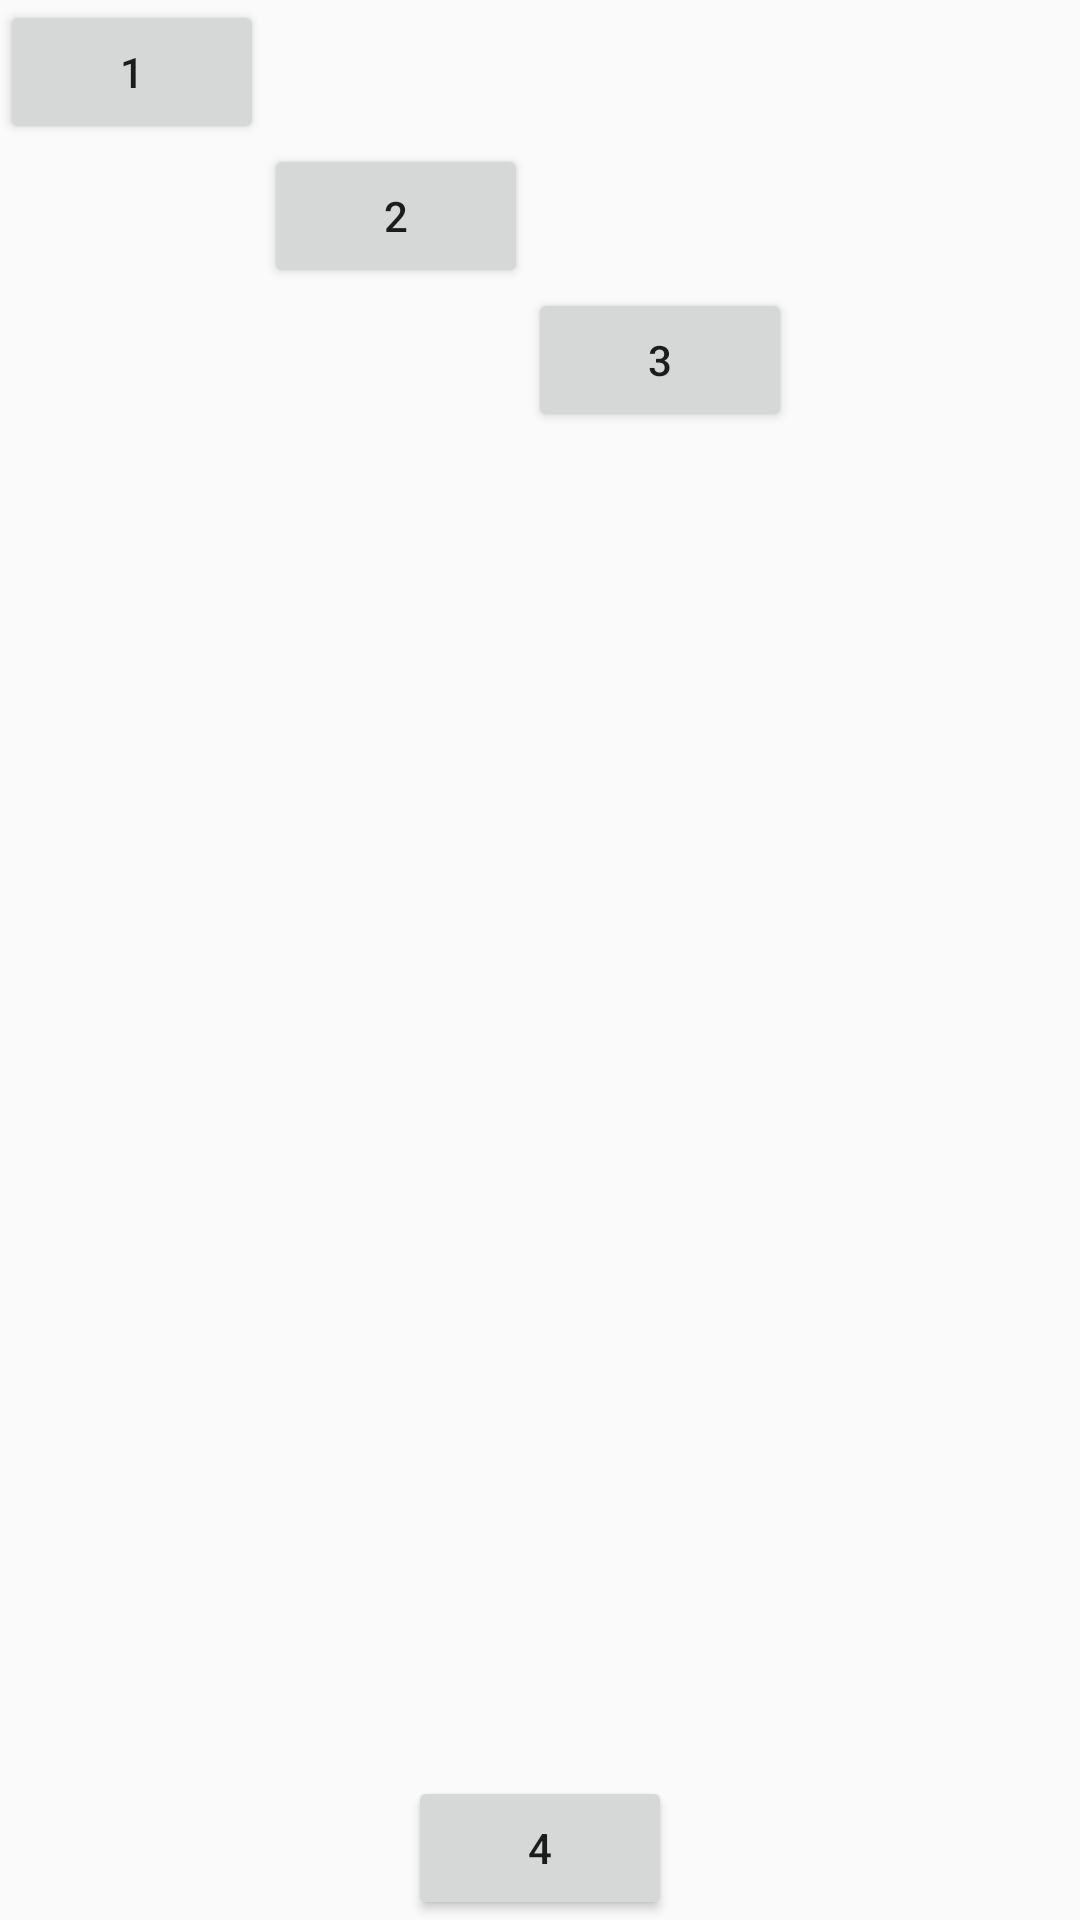

The Android layout XML behind this screen, and the referenced resources:
<!-- AndroidManifest.xml: application theme AppTheme -->
<!-- res/layout/activity_relative_layout.xml -->
<?xml version="1.0" encoding="utf-8"?>
<RelativeLayout
    xmlns:android="http://schemas.android.com/apk/res/android"
    xmlns:app="http://schemas.android.com/apk/res-auto"
    xmlns:tools="http://schemas.android.com/tools"
    android:layout_width="match_parent"
    android:layout_height="match_parent"
    tools:context=".RelativeLayout">

    <Button
        android:id="@+id/btn1"
        android:layout_width="wrap_content"
        android:layout_height="wrap_content"
        android:text="1"
        />

    <Button
        android:id="@+id/btn2"
        android:layout_width="wrap_content"
        android:layout_height="wrap_content"
        android:text="2"
        android:layout_below="@id/btn1"
        android:layout_toRightOf="@id/btn1"/>

    <Button
        android:id="@+id/btn3"
        android:layout_width="wrap_content"
        android:layout_height="wrap_content"
        android:text="3"
        android:layout_below="@id/btn2"
        android:layout_toRightOf="@id/btn2"/>

    <Button
        android:id="@+id/btn4"
        android:layout_width="wrap_content"
        android:layout_height="wrap_content"
        android:text="4"
        android:layout_alignParentBottom="true"
        android:layout_centerHorizontal="true"/>

</RelativeLayout>
<!-- resources referenced by this layout -->
<resources>
  <style name="AppTheme" parent="Theme.AppCompat.Light.DarkActionBar">
          
          <item name="colorPrimary">@color/colorPrimary</item>
          <item name="colorPrimaryDark">@color/colorPrimaryDark</item>
          <item name="colorAccent">@color/colorAccent</item>
  
      </style>
  <!-- not gathered from this repository: default colours our renderer supplied (Android Studio template values) -->
  <color name="colorPrimary">#FF6200EE</color>
  <color name="colorPrimaryDark">#FF3700B3</color>
  <color name="colorAccent">#FF03DAC5</color>
</resources>
